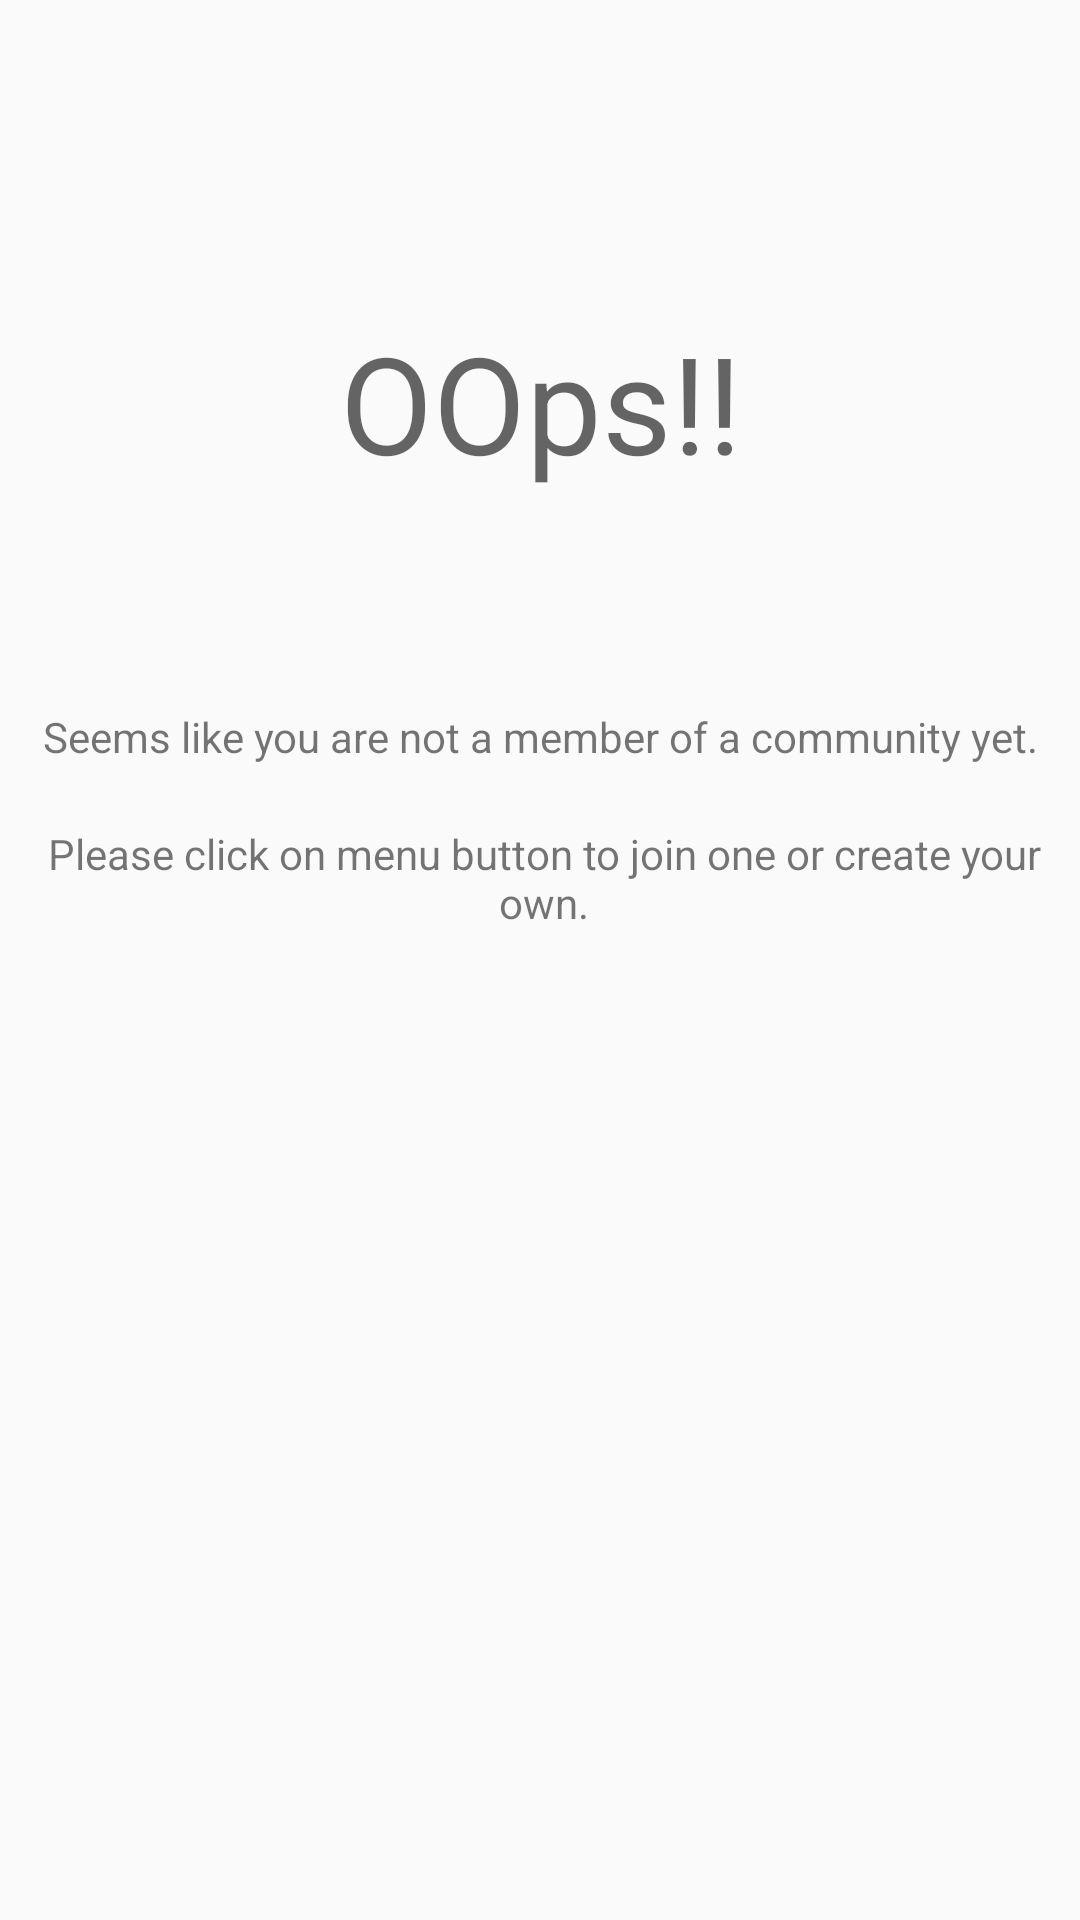

Android layout source for this screen:
<!-- AndroidManifest.xml: application theme Theme.AppCompat.Light.NoActionBar -->
<!-- res/layout/no_comms.xml -->
<?xml version="1.0" encoding="utf-8"?>
<android.support.constraint.ConstraintLayout xmlns:android="http://schemas.android.com/apk/res/android"
    xmlns:app="http://schemas.android.com/apk/res-auto"
    xmlns:tools="http://schemas.android.com/tools"
    android:id="@+id/idops"
    android:layout_width="match_parent"
    android:layout_height="match_parent">

    <TextView
        android:id="@+id/textView"
        android:layout_width="wrap_content"
        android:layout_height="wrap_content"
        android:layout_marginEnd="8dp"
        android:layout_marginStart="8dp"
        android:layout_marginTop="104dp"
        android:text="OOps!!"
        android:textAppearance="@style/TextAppearance.AppCompat.Display2"
        app:layout_constraintEnd_toEndOf="parent"
        app:layout_constraintHorizontal_bias="0.502"
        app:layout_constraintStart_toStartOf="parent"
        app:layout_constraintTop_toTopOf="parent" />


    <TextView
        android:id="@+id/textView2"
        android:layout_width="wrap_content"
        android:layout_height="wrap_content"
        android:layout_marginEnd="8dp"
        android:layout_marginStart="8dp"
        android:layout_marginTop="72dp"
        android:text="@string/mainNoComsTexto1"
        app:layout_constraintEnd_toEndOf="parent"
        app:layout_constraintHorizontal_bias="0.514"
        app:layout_constraintStart_toStartOf="parent"
        app:layout_constraintTop_toBottomOf="@+id/textView" />

    <TextView
        android:id="@+id/textView3"
        android:layout_width="383dp"
        android:layout_height="36dp"
        android:layout_marginEnd="18dp"
        android:layout_marginStart="18dp"
        android:layout_marginTop="20dp"
        android:paddingLeft="10dp"
        android:paddingRight="10dp"
        android:text="@string/mainNoComsTexto2"
        android:textAlignment="center"
        app:layout_constraintEnd_toEndOf="parent"
        app:layout_constraintHorizontal_bias="0.485"
        app:layout_constraintStart_toStartOf="parent"
        app:layout_constraintTop_toBottomOf="@+id/textView2" />

</android.support.constraint.ConstraintLayout>
<!-- resources referenced by this layout -->
<resources>
  <string name="mainNoComsTexto1">Seems like you are not a member of a community yet.</string>
  <string name="mainNoComsTexto2">Please click on menu button to join one or create your own.</string>
</resources>
